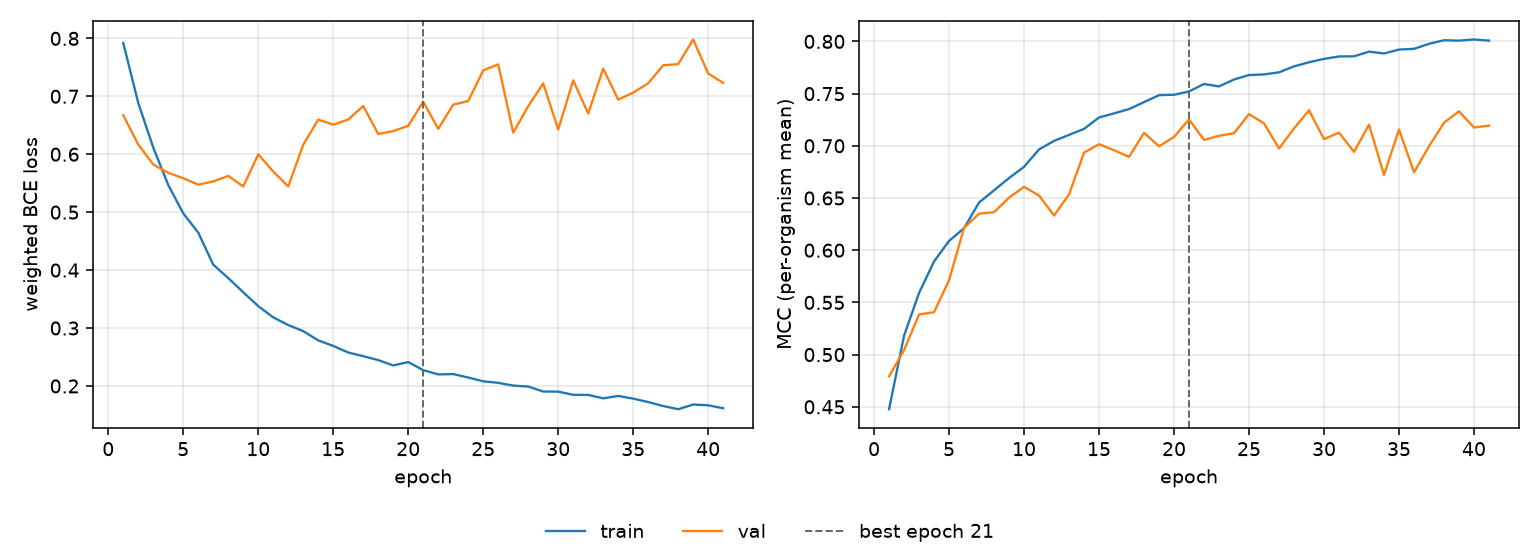

The table this chart was drawn from, first rows:
epoch, tr_loss, vl_loss, tr_mcc, vl_mcc, is_best
1, 0.7921, 0.6673, 0.4477, 0.4792, False
2, 0.6885, 0.6166, 0.5181, 0.5044, False
3, 0.6115, 0.5822, 0.559, 0.5385, False
4, 0.547, 0.5679, 0.5892, 0.5406, False
5, 0.4979, 0.5586, 0.6089, 0.5712, False
6, 0.4647, 0.5474, 0.621, 0.6213, False
7, 0.4093, 0.5531, 0.6457, 0.635, False
8, 0.3863, 0.5625, 0.6574, 0.6364, False
9, 0.3617, 0.5443, 0.6691, 0.6503, False
10, 0.3379, 0.5998, 0.6799, 0.6607, False
11, 0.3184, 0.5701, 0.6965, 0.6524, False
12, 0.3052, 0.5444, 0.7047, 0.6332, False
13, 0.2946, 0.6163, 0.7105, 0.6535, False
14, 0.2787, 0.6598, 0.7162, 0.6935, False
15, 0.2691, 0.6511, 0.7271, 0.7016, False
16, 0.2577, 0.6599, 0.731, 0.6958, False
17, 0.2515, 0.6832, 0.7352, 0.6894, False
18, 0.2446, 0.6349, 0.7419, 0.7124, False
19, 0.2354, 0.64, 0.7485, 0.6995, False
20, 0.2412, 0.649, 0.7489, 0.7085, False
21, 0.2273, 0.6908, 0.7521, 0.7253, True
22, 0.2199, 0.6438, 0.7592, 0.7056, False
23, 0.2205, 0.6856, 0.7569, 0.7096, False
24, 0.2146, 0.6918, 0.7635, 0.7121, False
25, 0.208, 0.7447, 0.7678, 0.7304, False
26, 0.2054, 0.7551, 0.7684, 0.7215, False
27, 0.2006, 0.6371, 0.7704, 0.6974, False
28, 0.199, 0.6829, 0.7761, 0.7166, False
29, 0.1904, 0.7223, 0.78, 0.734, False
30, 0.1902, 0.6427, 0.7833, 0.7064, False
31, 0.1847, 0.7275, 0.7856, 0.7127, False
32, 0.1846, 0.6702, 0.7857, 0.6942, False
33, 0.1786, 0.7476, 0.7902, 0.7203, False
34, 0.1828, 0.6942, 0.7884, 0.6721, False
35, 0.1781, 0.7064, 0.7922, 0.7156, False
36, 0.1723, 0.7225, 0.7929, 0.6747, False
37, 0.1653, 0.7534, 0.7977, 0.6995, False
38, 0.1599, 0.7555, 0.8011, 0.7221, False
39, 0.168, 0.7981, 0.8007, 0.733, False
40, 0.1666, 0.7393, 0.8018, 0.7175, False
41, 0.1616, 0.7231, 0.8008, 0.7193, False
